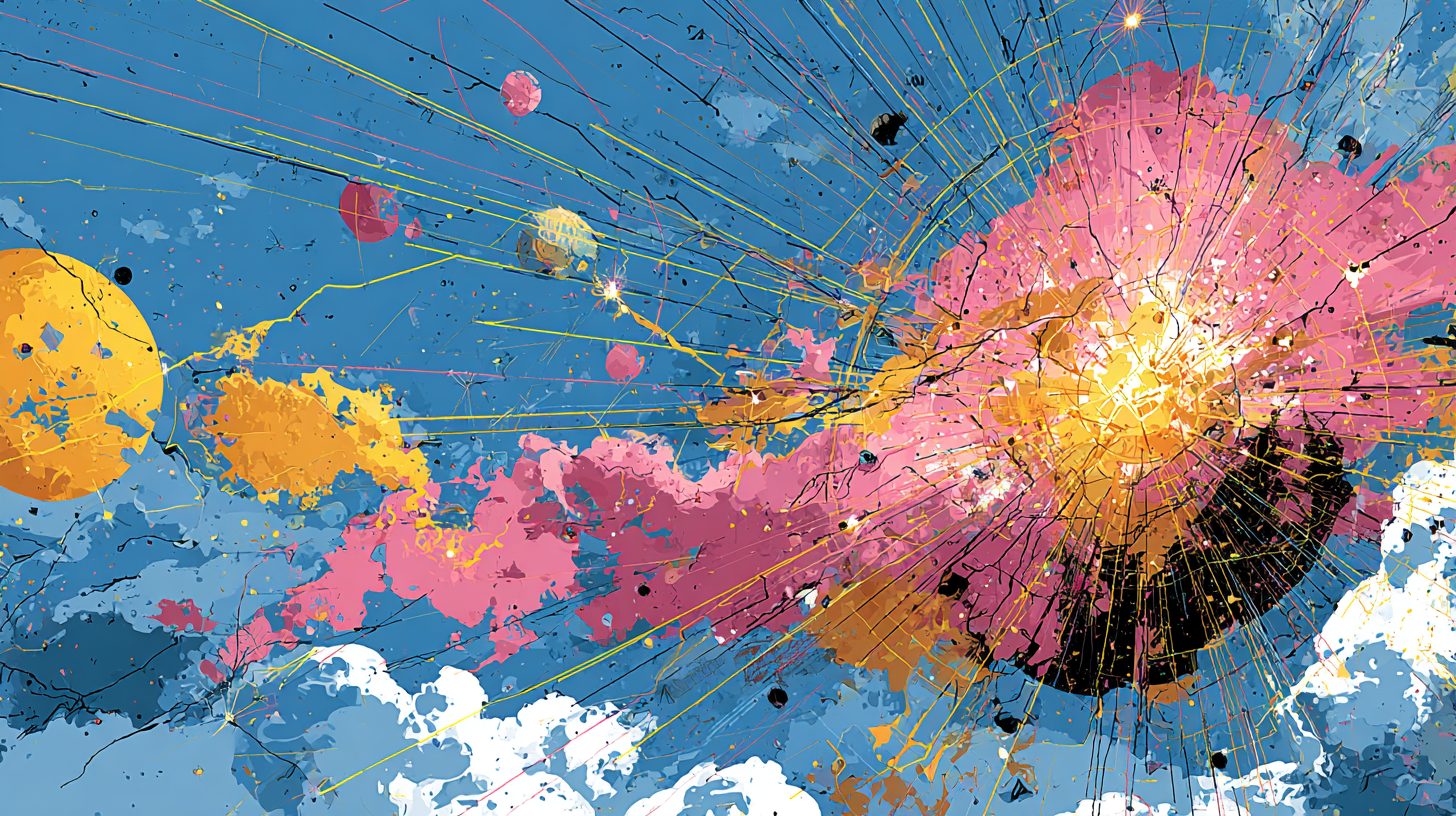
Generation parameters embedded in this image by Midjourney (PNG 'Description' text chunk):
Abstract cover art representing high-agency builders discovering AGI, vibrant collage of motion and creation. Layered geometric grids colliding with organic flows, sparks of innovation bursting into branching pathways, abstract silhouettes suggesting prototypes, blueprints, and communities forming. Energetic, raw, imperfect zine textures cut-paper edges, risograph grain, brushstrokes. Evokes execution, shipping, discovery, and strategic urgency. Warm bold palette with kinetic contrast, playful but ambitious. No text, no logos, no literal depictions pure abstract energy of builders turning toward AGI. --chaos 18 --ar 16:9 --stylize 500 --v 7 Job ID: bf83d80b-55b5-433f-b74e-17266c0807da